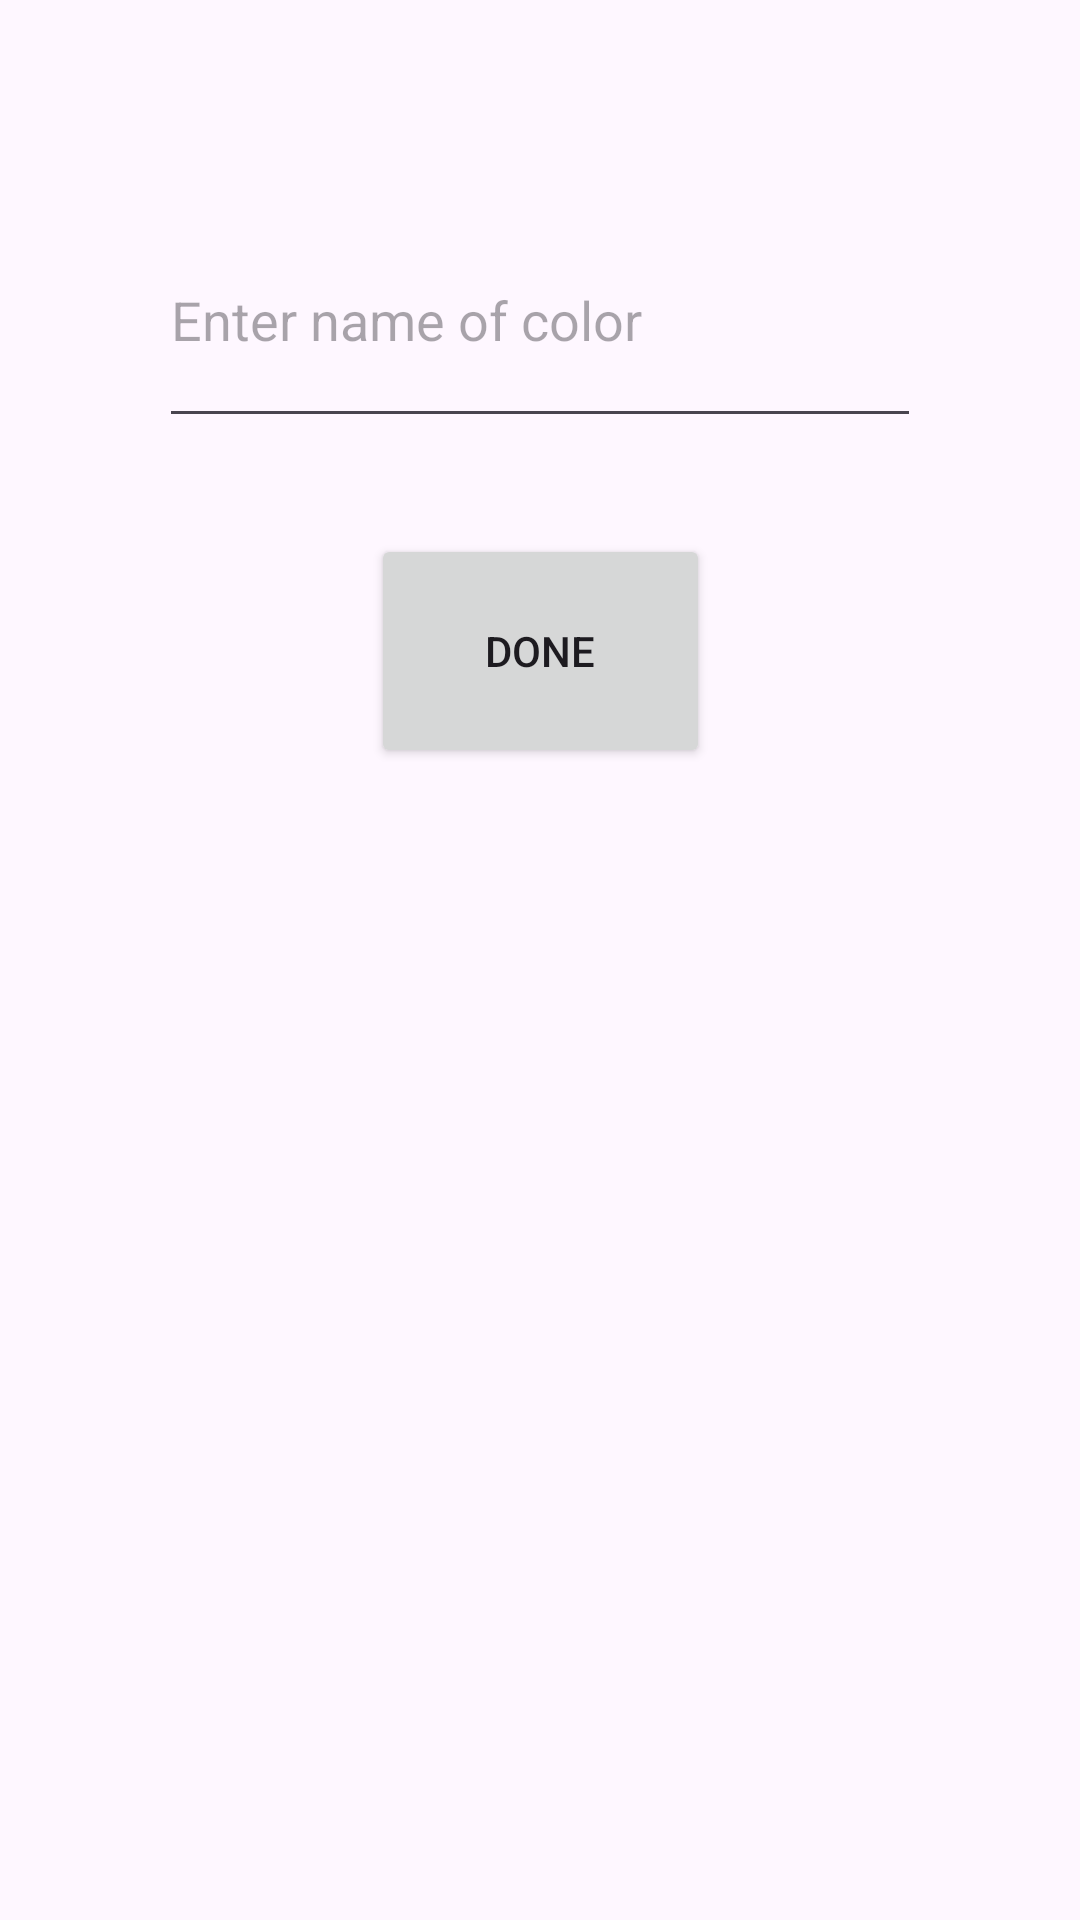

Here is an Android app screen rendered from its layout file. Give the layout XML and the strings, colors and styles it references.
<!-- AndroidManifest.xml: application theme Theme.Lab1_BorisovaElizaveta -->
<!-- res/layout/activity_main.xml -->
<?xml version="1.0" encoding="utf-8"?>
<androidx.constraintlayout.widget.ConstraintLayout xmlns:android="http://schemas.android.com/apk/res/android"
    xmlns:app="http://schemas.android.com/apk/res-auto"
    xmlns:tools="http://schemas.android.com/tools"
    android:layout_width="match_parent"
    android:layout_height="match_parent"
    tools:context=".MainActivity">

    <Button
        android:id="@+id/button_1"
        android:layout_width="113dp"
        android:layout_height="78dp"
        android:layout_marginTop="32dp"
        android:text="@string/button_act_main"
        app:layout_constraintEnd_toEndOf="parent"
        app:layout_constraintStart_toStartOf="parent"
        app:layout_constraintTop_toBottomOf="@+id/text_color_enter" />

    <EditText
        android:id="@+id/text_color_enter"
        android:layout_width="254dp"
        android:layout_height="82dp"
        android:layout_marginTop="64dp"
        android:ems="10"
        android:hint="@string/hint_on_enter"
        android:inputType="text"
        app:layout_constraintEnd_toEndOf="parent"
        app:layout_constraintStart_toStartOf="parent"
        app:layout_constraintTop_toTopOf="parent" />
</androidx.constraintlayout.widget.ConstraintLayout>
<!-- resources referenced by this layout -->
<resources>
  <string name="button_act_main">done</string>
  <string name="hint_on_enter">Enter name of color</string>
  <style name="Theme.Lab1_BorisovaElizaveta" parent="Base.Theme.Lab1_BorisovaElizaveta" />
  <style name="Base.Theme.Lab1_BorisovaElizaveta" parent="Theme.Material3.DayNight.NoActionBar">
          
          
      </style>
</resources>
